Run: headless pygame with SDL's dummy video driver; simulated clock (each Clock.tick advances the game by its frame time, no real sleeping); random seed 0; keys injected as events and as key.get_pressed() state; mouse plan: one left click at the window centre at the start of phase 2, then a move to the lower-right quarter at the start of phase 3.
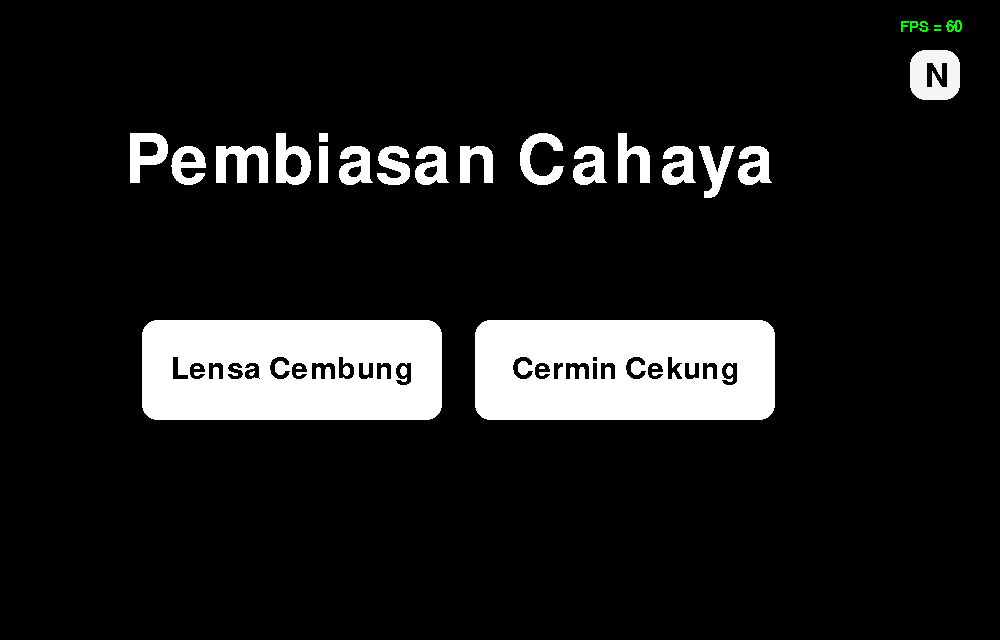
Frame 1 of 4 · flips 1–60 · no input
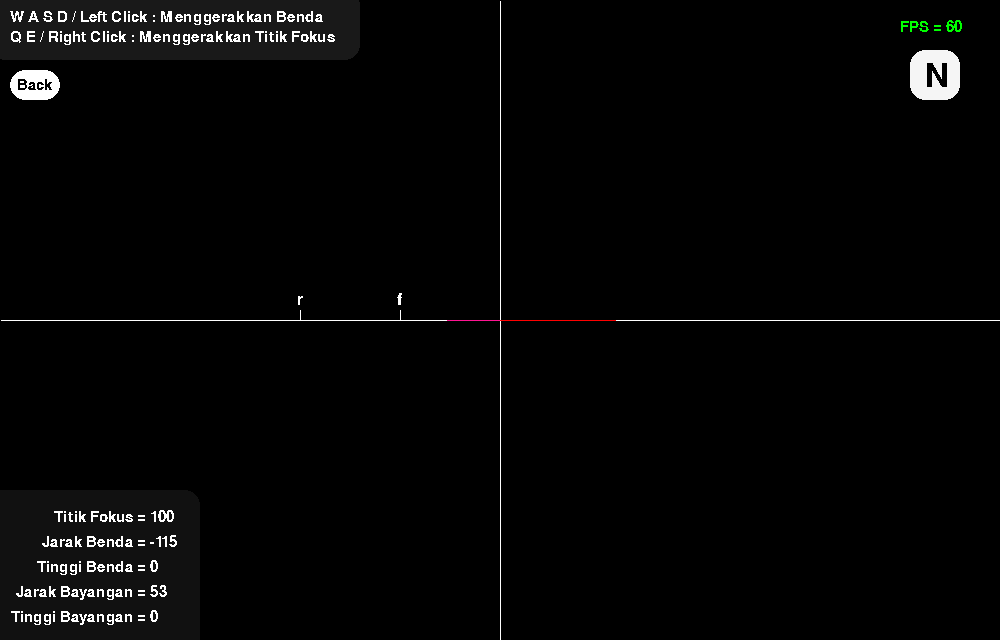
Frame 2 of 4 · flips 61–180 · clicked the window centre · tapped SPACE, RETURN · held RIGHT (→), D
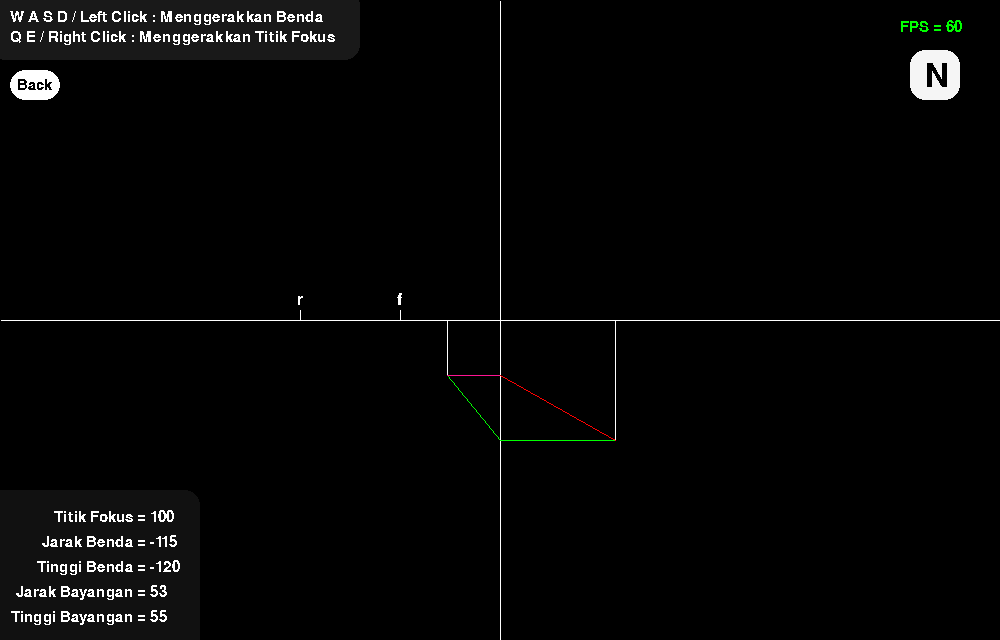
Frame 3 of 4 · flips 181–300 · moved the mouse to the lower-right quarter · held DOWN (↓), S
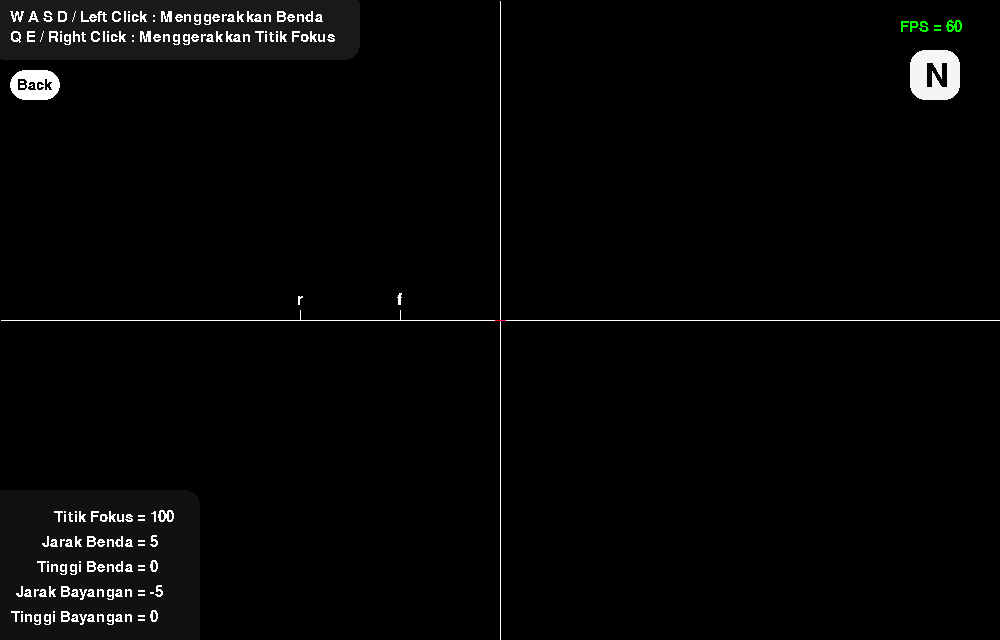
Frame 4 of 4 · flips 301–420 · held LEFT (←), A, UP (↑), W

The pygame program that drew these frames:

import pygame
from pygame import gfxdraw

if not pygame.font:
	print("Font gak ada")

pygame.init()
pygame.display.set_caption("Pembiasan Cahaya")
SCREEN = pygame.display.set_mode((1000, 640), pygame.RESIZABLE)
clock = pygame.time.Clock()
FPS = 120

# Color
WHITE = (255,255,255)
WHITESMOKE = (245,245,245)
LIGHT_GRAY = (200,200,200)
GRAY = (150,150,150)
DARK_GRAY = (50,50,50,128)
DARK_GRAY2 = (50,50,50,90)
BLACK = (0,0,0)

RED = (255, 0, 0)
DEEPPINK = (255,20,147)

GREEN = (0, 255, 0)
GREEN2 = (0,128,0)
DARK_GREEN = (0,100,0)
GREENYELLOW = (173,255,47)

BLUE = (0, 0, 255)
DEEPSKYBLUE = (0,191,255)

"""
RUMUS
Jarak Bayangan = (Fokus * Jarak Benda) / (Jarak Benda - Fokus)
Tinggi Bayangan = (Jarak Bayangan / Jarak Benda) * Tinggi Benda
"""

# Mencari Gradien/Slope
def gradien(xy1, xy2):
	try:
		m = (xy2[1] - xy1[1]) / (xy2[0] - xy1[0])
	except ZeroDivisionError:
		m = 0
	return m

# Mencari Persamaan garis
def persamaan(xy1, xy2, panjang):
	m = gradien(xy1, xy2)
	y = xy2[1] + m * (panjang - xy2[0])
	return panjang, y

# DDA
def DDA(xy1, xy2):
	# Variabel lokal
	x = xy1[0]
	y = xy1[1]

	# Ambil Panjangnya kordinat
	dx = xy2[0] - xy1[0]
	dy = xy2[1] - xy1[1]

	# Ambil kordinat ter-panjang
	step = max(abs(dx), abs(dy))

	try:
		# Ambil butuh brapa increment untuk x dan y
		xinc = dx/step
	except ZeroDivisionError:
		xinc = 0
	else:
		try:
			yinc = dy/step
		except ZeroDivisionError:
			yinc = 0

	# Gambar garisnya
	for i in range(step):
		x += xinc
		y += yinc
		try:
			gfxdraw.pixel(SCREEN, round(x), round(y), fg_color)
		except:
			x = int(x)
			y = int(y)

# Convert Kordinat
class CvCoor:
	# Kuadran II
	@staticmethod
	def x(x):
		return (width//2) + x * -1

	@staticmethod
	def y(y):
		return (height//2) + y * -1

	@staticmethod
	def xy(x, y):
		return CvCoor.x(x), CvCoor.y(y)

class Kartesius:
	x = 0
	y = 0
	fokus = 100
	fokus_mirror = False

	@classmethod
	def handle_movement(cls, key_pressed, mouse_pressed):
		if key_pressed[pygame.K_q]:
			cls.fokus += 1
		if key_pressed[pygame.K_e]:
			cls.fokus -= 1
		
		if key_pressed[pygame.K_1]:
			print(int(clock.get_fps()))

		if mouse_pressed[2]:
			mouse_pos = pygame.mouse.get_pos()
			cls.fokus = (mouse_pos[0] - width//2) * -1

	@classmethod
	def handle_mirror(cls):
		if cls.fokus < 0:
			cls.fokus_mirror = True
			cls.fokus *= -1
		else:
			cls.fokus_mirror = False

	@classmethod
	def draw(cls):
		x, y = CvCoor.xy(cls.x, cls.y)
		DDA((0, y), (width, y)) # x
		DDA((x, 0), (x, height)) # y

	@classmethod
	def draw_fokus(cls):
		x, y = CvCoor.x(cls.fokus), CvCoor.y(cls.y)
		DDA((x, y), (x, y - 10)) # F
		Kartesius.draw_text("f", x, y)
		
		x = CvCoor.x(cls.fokus * 2)
		DDA((x, y), (x, y - 10)) # 2F
		Kartesius.draw_text("r", x, y)

		if Menu.pilihan["cembung"]:
			x = CvCoor.x(cls.fokus * -1)
			DDA((x, y), (x, y - 10)) # F Mirror
			Kartesius.draw_text("f", x, y)

			x = CvCoor.x(cls.fokus * 2 * -1)
			DDA((x, y), (x, y - 10)) # 2F Mirror
			Kartesius.draw_text("r", x, y)

	@staticmethod
	def draw_text(teks, x, y):
		font = pygame.font.Font(None, 24)
		text = font.render(teks, False, fg_color)
		textpos = text.get_rect(centerx=x, centery=y - 20)
		SCREEN.blit(text, textpos)

class Benda:
	jarak = 200
	tinggi = 100
	panjang_sinar1 = 0
	panjang_sinar2 = 0

	@classmethod
	def draw_cembung(cls):
		# Kordinat Kartesius
		kt_x, kt_y = CvCoor.xy(Kartesius.x, Kartesius.y)

		# Kordinat Fokus
		if Kartesius.fokus_mirror:
			fokus = CvCoor.x(Kartesius.fokus)
		else:
			fokus = CvCoor.x(Kartesius.fokus * -1)

		# Kordinat Benda
		x, y = CvCoor.xy(cls.jarak, cls.tinggi)
		# Gambar Benda
		DDA((x, kt_y), (x, y))
		# kalau ada night mode, set warna
		if Button.night_mode:
			color_awal = GREEN
			color_pantul = GREENYELLOW
		else:
			color_awal = DARK_GREEN
			color_pantul = GREEN2

		# Sinar A ke garis kartesius
		x_a1, y_a1 = persamaan((kt_x, y), (0, y), cls.panjang_sinar1)
		pygame.draw.line(SCREEN, color_awal, (kt_x, y), (x_a1, y_a1))

		# Sinar A ke fokus
		x_a2, y_a2 = persamaan((kt_x, y), (fokus, kt_y), cls.panjang_sinar2)
		pygame.draw.line(SCREEN, color_pantul, (kt_x, y), (x_a2, y_a2))

		# Sinar C
		x_new, y_new = persamaan((kt_x, kt_y), (x, y), 0)
		pygame.draw.line(SCREEN, BLUE, (kt_x, kt_y), (x_new, y_new))

	@classmethod
	def draw_cekung(cls):
		# Kordinat Kartesius
		kt_x, kt_y = CvCoor.xy(Kartesius.x, Kartesius.y)

		# Kordinat Fokus
		fokus = CvCoor.x(Kartesius.fokus)

		# Kordinat Benda
		x, y = CvCoor.xy(cls.jarak, cls.tinggi)
		# Gambar Benda
		DDA((x, kt_y), (x, y))
		# kalau ada night mode, set warna
		if Button.night_mode:
			color_awal = GREEN
			color_pantul = GREENYELLOW
		else:
			color_awal = DARK_GREEN
			color_pantul = GREEN2

		# Sinar A ke garis kartesius
		pygame.draw.line(SCREEN, color_awal, (kt_x, y), (x, y))

		# Sinar A ke fokus
		x_b2, y_b2 = CvCoor.xy(Bayangan.jarak, Bayangan.tinggi * -1)
		pygame.draw.line(SCREEN, color_awal, (kt_x, y), (x_b2, y_b2))

	@classmethod
	def handle_mirror(cls):
		# Kalau gak mirror
		if cls.jarak < Kartesius.x:
			cls.panjang_sinar1 = width

			if cls.jarak >= Kartesius.fokus:
				cls.panjang_sinar2 = 0
			else:
				cls.panjang_sinar2 = width
		else:
			# Kalau mirror
			cls.panjang_sinar1 = 0

			if cls.jarak <= Kartesius.fokus:
				cls.panjang_sinar2 = 0
			else:
				cls.panjang_sinar2 = width

	@classmethod
	def handle_movement(cls, key_pressed, mouse_pressed):
		if key_pressed[pygame.K_a]:
			cls.jarak += 1
		if key_pressed[pygame.K_d]:
			cls.jarak -= 1
		if key_pressed[pygame.K_w]:
			cls.tinggi += 1
		if key_pressed[pygame.K_s]:
			cls.tinggi -= 1
		
		if mouse_pressed[0]:
			mouse_pos = pygame.mouse.get_pos()
			cls.jarak = (mouse_pos[0] - width//2) * -1
			cls.tinggi = (mouse_pos[1] - height//2) * -1

class Bayangan:
	jarak = 0
	tinggi = 0

	@classmethod
	def update(cls):
		try:
			cls.jarak = int((Kartesius.fokus * Benda.jarak) / (Benda.jarak - Kartesius.fokus))
		except ZeroDivisionError:
			cls.jarak = 0
		else:
			try:
				cls.tinggi = int((cls.jarak / Benda.jarak) * Benda.tinggi)
			except ZeroDivisionError:
				cls.tinggi = 0

	@classmethod
	def draw_cembung(cls):
		# Kordinat Kartesius
		kt_x, kt_y = CvCoor.xy(Kartesius.x, Kartesius.y)

		# Kordinat Fokus
		if Kartesius.fokus_mirror:
			fokus = CvCoor.x(Kartesius.fokus * -1)
		else:
			fokus = CvCoor.x(Kartesius.fokus)

		# Kordinat Bayangan
		x, y = CvCoor.xy(cls.jarak * -1, cls.tinggi * -1)
		# Gambar Bayangan
		DDA((x, kt_y), (x, y))
		# warna
		color_awal = RED
		color_pantul = DEEPPINK

		# Sinar B ke garis kartesius
		x_b1, y_b1 = persamaan((kt_x, y), (0, y), Benda.panjang_sinar2)
		pygame.draw.line(SCREEN, color_pantul, (kt_x, y), (x_b1, y_b1))

		# Sinar B ke fokus
		x_b2, y_b2 = persamaan((kt_x, y), (fokus, kt_y), Benda.panjang_sinar1)
		pygame.draw.line(SCREEN, color_awal, (kt_x, y), (x_b2, y_b2))

		# Sinar C
		x_new, y_new = persamaan((kt_x, kt_y), (x, y), width)
		pygame.draw.line(SCREEN, DEEPSKYBLUE, (kt_x, kt_y), (x_new, y_new))

	@classmethod
	def draw_cekung(cls):
		# Kordinat Kartesius
		kt_x, kt_y = CvCoor.xy(Kartesius.x, Kartesius.y)

		# Kordinat Fokus
		fokus = CvCoor.x(Kartesius.fokus)

		# Kordinat Bayangan
		x, y = CvCoor.xy(cls.jarak, cls.tinggi * -1)
		# Gambar Bayangan
		DDA((x, kt_y), (x, y))
		# warna
		color_awal = RED
		color_pantul = DEEPPINK

		# Sinar B ke garis kartesius
		pygame.draw.line(SCREEN, color_pantul, (kt_x, y), (x, y))

		# Sinar B ke fokus
		x_b2, y_b2 = CvCoor.xy(Benda.jarak, Benda.tinggi)
		pygame.draw.line(SCREEN, color_awal, (kt_x, y), (x_b2, y_b2))

class UI:
	size = 22

	@classmethod
	def render_text(cls, teks, color, font=0):
		if not font:
			font = pygame.font.Font(None, cls.size)
		text_obj = font.render(str(teks), False, color)
		return text_obj

	@classmethod
	def display_text(cls, text_obj, xy):
		SCREEN.blit(text_obj, (xy[0], xy[1]))

	@classmethod
	def draw(cls):

		# FPS
		frameps = int(clock.get_fps())
		color = GREEN
		if frameps < 30:
			color = RED
		text_obj = cls.render_text(f"FPS = {frameps}", color)
		SCREEN.blit(text_obj, (width - 100, 20))

		# Night mode
		font = pygame.font.Font(None, 48)
		text_obj = cls.render_text("N", bg_color, font)
		SCREEN.blit(text_obj, (width - 75, 60))

class Button:
	night_mode = True

	def __init__(self, x, y, w, h, color):
		self.x = x
		self.y = y
		self.w = w
		self.h = h
		self.rect = pygame.Rect((x, y), (w, h))
		self.color = color

	def draw(self):
		pygame.draw.rect(SCREEN, self.color, self.rect, 0, 15)

	@staticmethod
	def check_collisions(a_x, a_y, a_width, a_height, b_x, b_y, b_width, b_height):
		return (a_x + a_width > b_x) and (a_x < b_x + b_width) and (a_y + a_height > b_y) and (a_y < b_y + b_height)


class Menu:
	pilihan = {
		"menu": True,
		"cembung": False,
		"cekung": False,
	}

	@staticmethod
	def menu(mouse_pressed):
		# Judul
		x, y = width//8, height//5
		font = pygame.font.Font(None, 100)
		text_obj = UI.render_text("Pembiasan Cahaya", fg_color, font)
		SCREEN.blit(text_obj, (x, y))

		# Cembung
		x, y = width//7, height//2
		w, h = 300, 100
		lensa_cembung = Button(x, y, w, h, fg_color)

		# Cekung
		x, y = width//7 + width//3, height//2
		w, h = 300, 100
		cermin_cekung = Button(x, y, w, h, fg_color)

		# Handle click
		mouse_pos = pygame.mouse.get_pos()
		if Button.check_collisions(mouse_pos[0], mouse_pos[1], 3, 3, lensa_cembung.x, lensa_cembung.y, lensa_cembung.w, lensa_cembung.h):
			lensa_cembung.color = GRAY
			if mouse_pressed[0]:
				Menu.pilihan["menu"] = False
				Menu.pilihan["cembung"] = True

		if Button.check_collisions(mouse_pos[0], mouse_pos[1], 3, 3, cermin_cekung.x, cermin_cekung.y, cermin_cekung.w, cermin_cekung.h):
			cermin_cekung.color = GRAY
			if mouse_pressed[0]:
				Menu.pilihan["menu"] = False
				Menu.pilihan["cekung"] = True

		# Draw
		lensa_cembung.draw()
		cermin_cekung.draw()

		# Text Cembung
		font = pygame.font.Font(None, 45)
		text_obj = UI.render_text("Lensa Cembung", bg_color, font)
		text_rect = text_obj.get_rect(center=lensa_cembung.rect.center)
		SCREEN.blit(text_obj, text_rect)
		# Cekung
		text_obj = UI.render_text("Cermin Cekung", bg_color, font)
		text_rect = text_obj.get_rect(center=cermin_cekung.rect.center)
		SCREEN.blit(text_obj, text_rect)

	@staticmethod
	def both(key_pressed, mouse_pressed):
		# Handle Movement
		Benda.handle_movement(key_pressed, mouse_pressed)
		Kartesius.handle_movement(key_pressed, mouse_pressed)

		# Handle Bayangan
		Bayangan.update()

		# ==== Draw
		# Kartesius
		Kartesius.draw()
		Kartesius.draw_fokus()

		# Gambar info
		w, h = 370, 70
		base = pygame.Surface((w, h), pygame.SRCALPHA)
		pygame.draw.rect(base, DARK_GRAY, base.get_rect(), 0, 15)
		SCREEN.blit(base, (-10, -10))

		text_obj = UI.render_text("W A S D / Left Click : Menggerakkan Benda", fg_color)
		SCREEN.blit(text_obj, (10, 10))
		text_obj = UI.render_text("Q E / Right Click : Menggerakkan Titik Fokus", fg_color)
		SCREEN.blit(text_obj, (10, 30))

		# Gambar teks
		w, h = 220, 170
		base = pygame.Surface((w, h), pygame.SRCALPHA)
		pygame.draw.rect(base, DARK_GRAY2, base.get_rect(), 0, 15)
		SCREEN.blit(base, (-20, height - base.get_height() + 20))

		teks = [
			f"Tinggi Bayangan = ",
			f"Jarak Bayangan = ",
			f"Tinggi Benda = ",
			f"Jarak Benda = ",
			f"Titik Fokus = ",
		]
		value = [
			Bayangan.tinggi,
			Bayangan.jarak,
			Benda.tinggi,
			Benda.jarak,
			Kartesius.fokus,
		]

		# Ambil dalam kotak
		x_text, y_text = 150, height - 30

		# Perulangan gambar teks
		for t, v in zip(teks, value):
			text_obj = UI.render_text(t, fg_color)
			text_rect = text_obj.get_rect(topright=(x_text, y_text))
			SCREEN.blit(text_obj, text_rect)

			val_obj = UI.render_text(str(v), fg_color)
			SCREEN.blit(val_obj, (x_text, y_text))
			y_text -= 25

	@staticmethod
	def cembung(mouse_pressed):
		# Back button
		x, y = 10, 70
		w, h = 50, 30
		back = Button(x, y, w, h, fg_color)

		mouse_pos = pygame.mouse.get_pos()
		if Button.check_collisions(mouse_pos[0], mouse_pos[1], 3, 3, back.x, back.y, back.w, back.h):
			back.color = GRAY
			if mouse_pressed[0]:
				Menu.pilihan["cembung"] = False
				Menu.pilihan["menu"] = True

		# Handle Mirror
		Kartesius.handle_mirror()
		Benda.handle_mirror()

		# ===== Draw
		# Benda
		Benda.draw_cembung()

		# Bayangan
		Bayangan.draw_cembung()

		# Back
		back.draw()
		text_obj = UI.render_text("Back", bg_color)
		text_rect = text_obj.get_rect(center=back.rect.center)
		SCREEN.blit(text_obj, text_rect)

	@staticmethod
	def cekung(mouse_pressed):
		# Back button
		x, y = 10, 70
		w, h = 50, 30
		back = Button(x, y, w, h, fg_color)

		mouse_pos = pygame.mouse.get_pos()
		if Button.check_collisions(mouse_pos[0], mouse_pos[1], 3, 3, back.x, back.y, back.w, back.h):
			back.color = GRAY
			if mouse_pressed[0]:
				Menu.pilihan["cekung"] = False
				Menu.pilihan["menu"] = True

		# ===== Draw
		# Benda
		Benda.draw_cekung()

		# Bayangan
		Bayangan.draw_cekung()

		# Back
		back.draw()
		text_obj = UI.render_text("Back", bg_color)
		text_rect = text_obj.get_rect(center=back.rect.center)
		SCREEN.blit(text_obj, text_rect)

# Bagian utama
def main():
	global fg_color, bg_color, width, height
	run = True

	fg_color = WHITE
	bg_color = BLACK

	# Event Handler
	while run:
		width = SCREEN.get_width()
		height = SCREEN.get_height()

		# Night mode
		x, y = width - 90, 50
		w, h = 50, 50
		night_mode = Button(x, y, w, h, WHITE)

		# Get Input
		key_pressed = pygame.key.get_pressed()
		mouse_pressed = pygame.mouse.get_pressed()

		# Handle night mode
		mouse_pos = pygame.mouse.get_pos()
		if Button.check_collisions(mouse_pos[0], mouse_pos[1], 3, 3, night_mode.x, night_mode.y, night_mode.w, night_mode.h):
			night_mode.color = GRAY
			if mouse_pressed[0]:
				if Button.night_mode:
					night_mode.color = WHITESMOKE
					bg_color = WHITESMOKE
					fg_color = BLACK
					Button.night_mode = False
					pygame.time.wait(250)
				else:
					night_mode.color = BLACK
					bg_color = BLACK
					fg_color = WHITE
					Button.night_mode = True
					pygame.time.wait(250)
		else:
			if Button.night_mode:
				night_mode.color = WHITESMOKE
			else:
				night_mode.color = BLACK

		# Background
		SCREEN.fill(bg_color)

		# Button
		night_mode.draw()
		
		# User Interface
		UI.draw()

		if Menu.pilihan['cembung'] or Menu.pilihan['cekung']:
			Menu.both(key_pressed, mouse_pressed)

		if Menu.pilihan['menu']:
			Menu.menu(mouse_pressed)
		elif Menu.pilihan['cembung']:
			Menu.cembung(mouse_pressed)
		elif Menu.pilihan['cekung']:
			Menu.cekung(mouse_pressed)

		# Tampilkan apa yg sudah digambar
		pygame.display.update()

		for event in pygame.event.get():
			if event.type == pygame.QUIT:
				run = False
			if event.type == pygame.KEYDOWN:
				if event.key == pygame.K_ESCAPE:
					run = False
		clock.tick(FPS)

	pygame.quit()

if __name__ == "__main__":
	main()
